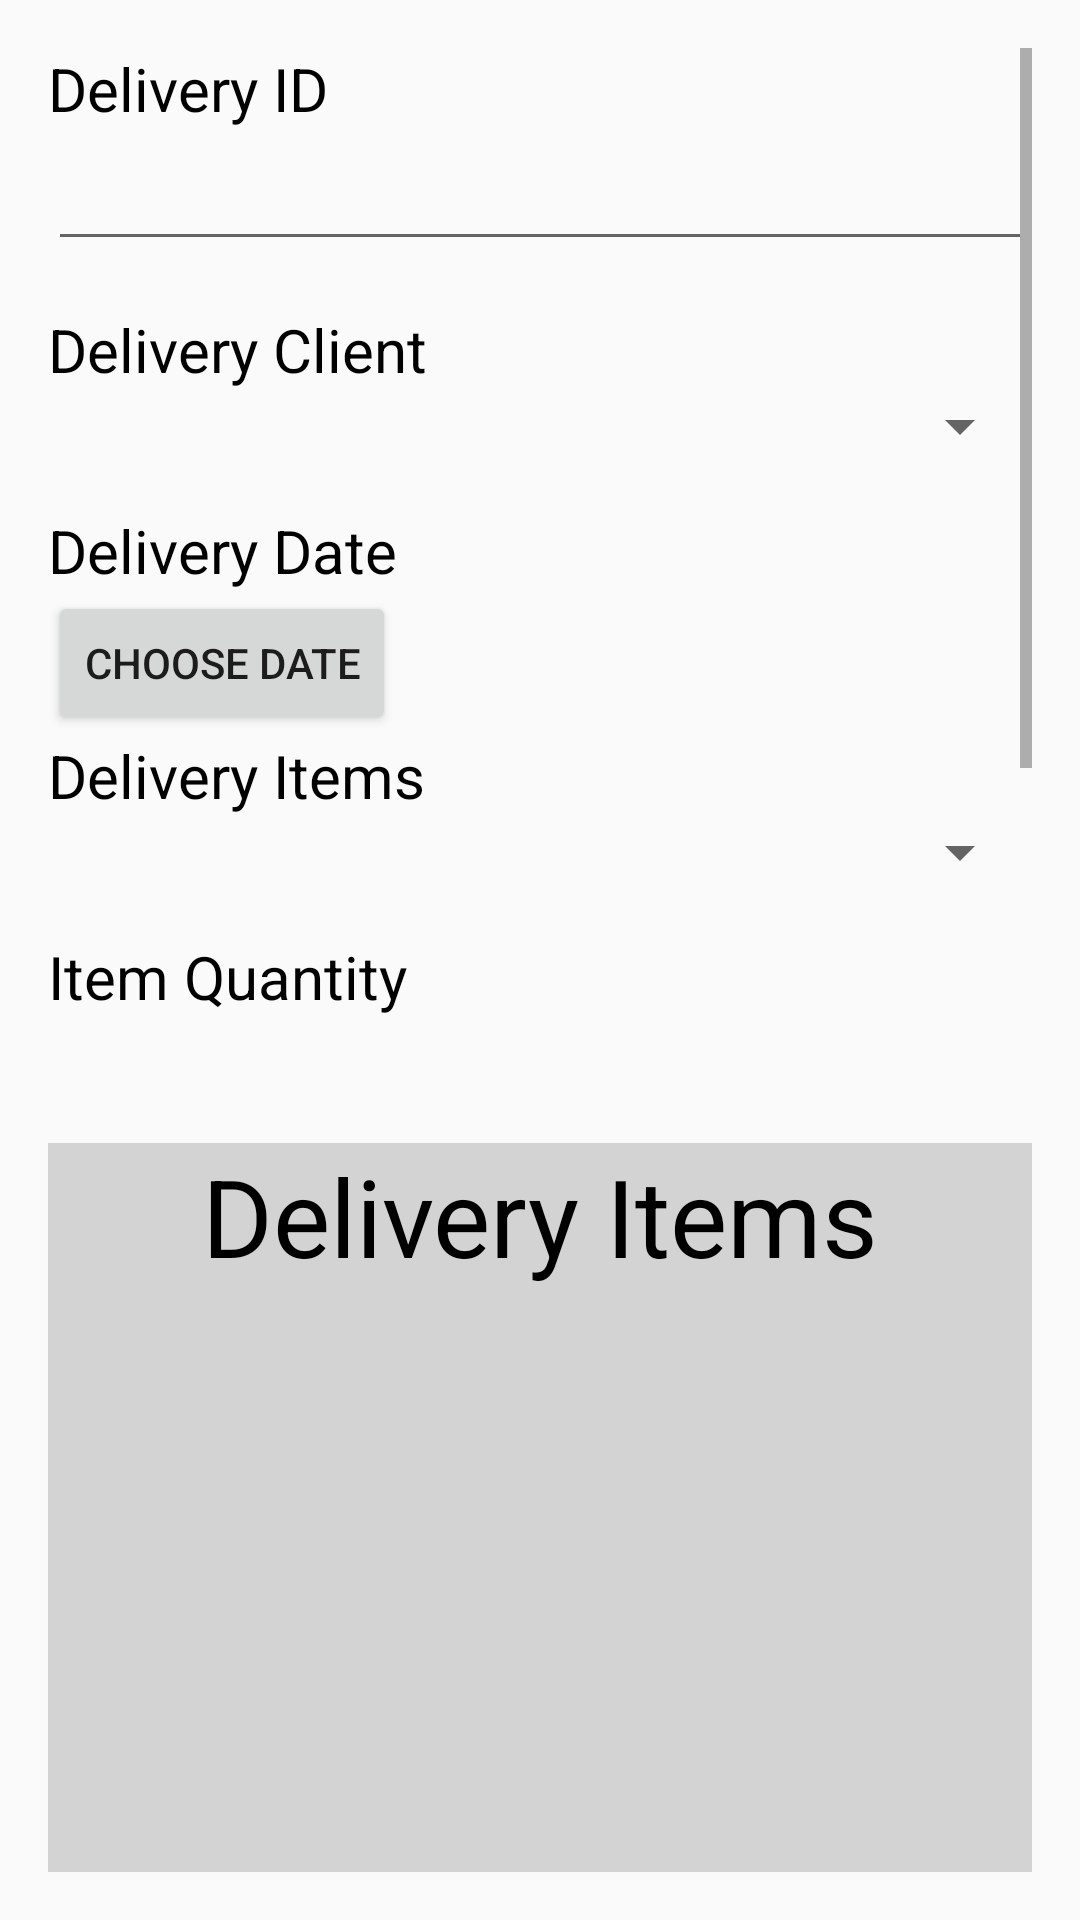

Layout XML and referenced resources for this Android screen:
<!-- AndroidManifest.xml: application theme AppTheme -->
<!-- res/layout/activity_add_delivery.xml -->
<?xml version="1.0" encoding="utf-8"?>
<LinearLayout xmlns:android="http://schemas.android.com/apk/res/android"
    android:orientation="vertical"
    xmlns:tools="http://schemas.android.com/tools"
    android:id="@+id/activity_add_delivery"
    android:layout_width="match_parent"
    android:layout_height="match_parent"
    android:paddingBottom="@dimen/activity_vertical_margin"
    android:paddingLeft="@dimen/activity_horizontal_margin"
    android:paddingRight="@dimen/activity_horizontal_margin"
    android:paddingTop="@dimen/activity_vertical_margin"
    tools:context="a15008377.opsc7311_assign2_15008377.DeliveryActivity">
<RelativeLayout
    android:layout_width="match_parent"
    android:layout_height="match_parent"
    android:layout_weight="1">

    <ScrollView
        android:layout_width="match_parent"
        android:layout_height="match_parent"
        android:layout_alignParentBottom="true"
        android:layout_alignParentLeft="true"
        android:layout_alignParentStart="true"
        android:layout_marginBottom="26dp"
        android:fadeScrollbars="false">
        <RelativeLayout
            android:layout_width="match_parent"
            android:layout_height="wrap_content">
            <TextView
                android:layout_width="wrap_content"
                android:layout_height="wrap_content"
                android:id="@+id/label_delivery_id"
                android:text="@string/label_delivery_id"
                style="@style/TextStyle"/>

            <EditText
                android:layout_width="match_parent"
                android:layout_height="wrap_content"
                android:id="@+id/text_delivery_id"
                android:layout_below="@id/label_delivery_id"
                style="@style/TextStyle"
                android:layout_marginBottom="@dimen/activity_vertical_margin"/>

            <TextView
                android:layout_width="wrap_content"
                android:layout_height="wrap_content"
                android:id="@+id/label_delivery_client"
                android:layout_below="@+id/text_delivery_id"
                android:text="@string/label_delivery_client"
                style="@style/TextStyle"/>

            <Spinner
                android:layout_width="match_parent"
                android:layout_height="wrap_content"
                android:id="@+id/spinner_delivery_client"
                android:layout_below="@+id/label_delivery_client"
                android:layout_marginBottom="@dimen/activity_vertical_margin"
                style="@style/Widget.AppCompat.Spinner.DropDown"/>

            <TextView
                android:layout_width="wrap_content"
                android:layout_height="wrap_content"
                android:id="@+id/label_delivery_date"
                android:layout_below="@+id/spinner_delivery_client"
                android:text="@string/label_delivery_date"
                style="@style/TextStyle"/>

            <TextView
                android:layout_width="wrap_content"
                android:layout_height="wrap_content"
                android:id="@+id/text_delivery_date"
                android:layout_toRightOf="@+id/label_delivery_date"
                android:layout_below="@id/spinner_delivery_client"
                android:layout_marginLeft="@dimen/activity_horizontal_margin"
                style="@style/TextStyle"/>

            <Button
                android:layout_width="wrap_content"
                android:layout_height="wrap_content"
                android:text="Choose Date"
                android:onClick="chooseDateOnClick"
                android:layout_below="@+id/label_delivery_date"
                android:id="@+id/button_choose_date"
                style="@style/SecondaryButtonStyle" />

                <TextView
                    android:layout_width="wrap_content"
                    android:layout_height="wrap_content"
                    android:id="@+id/label_delivery_items"
                    android:text="@string/label_delivery_items"
                    style="@style/TextStyle"
                    android:layout_below="@+id/button_choose_date"/>

                <Spinner
                    android:layout_width="match_parent"
                    android:layout_height="wrap_content"
                    android:id="@+id/spinner_delivery_items"
                    android:layout_below="@+id/label_delivery_items"
                    android:layout_marginBottom="@dimen/activity_vertical_margin"
                    style="@style/Widget.AppCompat.Spinner.DropDown"/>

                <TextView
                    android:layout_width="wrap_content"
                    android:layout_height="wrap_content"
                    android:id="@+id/label_delivery_item_quantity"
                    android:text="@string/label_delivery_item_quantity"
                    style="@style/TextStyle"
                    android:layout_below="@id/spinner_delivery_items"/>

                <EditText
                    android:layout_width="match_parent"
                    android:layout_height="wrap_content"
                    android:id="@+id/text_delivery_item_quantity"
                    android:layout_below="@id/label_delivery_item_quantity"
                    style="@style/TextStyle"
                    android:layout_marginBottom="@dimen/activity_vertical_margin"
                    android:inputType="number"/>

                <Button
                    android:layout_width="match_parent"
                    android:layout_height="wrap_content"
                    android:id="@+id/button_add_delivery_item"
                    android:text="@string/button_add_delivery_item"
                    android:layout_below="@+id/text_delivery_item_quantity"
                    android:onClick="addDeliveryItemOnClick"
                    style="@style/SecondaryButtonStyle"/>

            <Button
                android:layout_width="match_parent"
                android:layout_height="wrap_content"
                android:id="@+id/button_add_delivery"
                android:text="@string/button_add_delivery"
                android:layout_below="@+id/button_add_delivery_item"
                android:onClick="addDeliveryOnClick"
                style="@style/PrimaryButtonStyle"/>
        </RelativeLayout>
    </ScrollView>
</RelativeLayout>
    <LinearLayout
        android:layout_width="match_parent"
        android:layout_height="match_parent"
        android:layout_weight="1.5"
        android:orientation="vertical"
        android:background="@color/gray">
        <TextView
            android:layout_width="match_parent"
            android:layout_height="wrap_content"
            style="@style/HeadingTextStyle"
            android:text="Delivery Items"
            android:gravity="center_horizontal"
            android:textColor="@color/black"/>
        <ListView
            android:layout_width="match_parent"
            android:layout_height="150dp"
            android:id="@+id/list_view_delivery_items"
            android:fadeScrollbars="false"/>
    </LinearLayout>
</LinearLayout>
<!-- resources referenced by this layout -->
<resources>
  <color name="black">#000000</color>
  <color name="gray">#D3D3D3</color>
  <dimen name="activity_horizontal_margin">16dp</dimen>
  <dimen name="activity_vertical_margin">16dp</dimen>
  <string name="button_add_delivery">Add Delivery</string>
  <string name="button_add_delivery_item">Add Item To Delivery</string>
  <string name="label_delivery_client">Delivery Client</string>
  <string name="label_delivery_date">Delivery Date</string>
  <string name="label_delivery_id">Delivery ID</string>
  <string name="label_delivery_item_quantity">Item Quantity</string>
  <string name="label_delivery_items">Delivery Items</string>
  <style name="HeadingTextStyle">
          <item name="android:textColor">#000000</item>
          <item name="android:textSize">36sp</item>
          <item name="android:layout_centerHorizontal">true</item>
      </style>
  <style name="TextStyle">
          <item name="android:textColor">#000000</item>
          <item name="android:textSize">20sp</item>
      </style>
  <style name="AppTheme" parent="Theme.AppCompat.Light.DarkActionBar">
          
          <item name="colorPrimary">@color/colorPrimary</item>
          <item name="colorPrimaryDark">@color/colorPrimaryDark</item>
          <item name="colorAccent">@color/colorAccent</item>
      </style>
  <color name="colorPrimary">#00aa8d</color>
  <color name="colorPrimaryDark">#008975</color>
  <color name="colorAccent">#00bf9a</color>
</resources>
